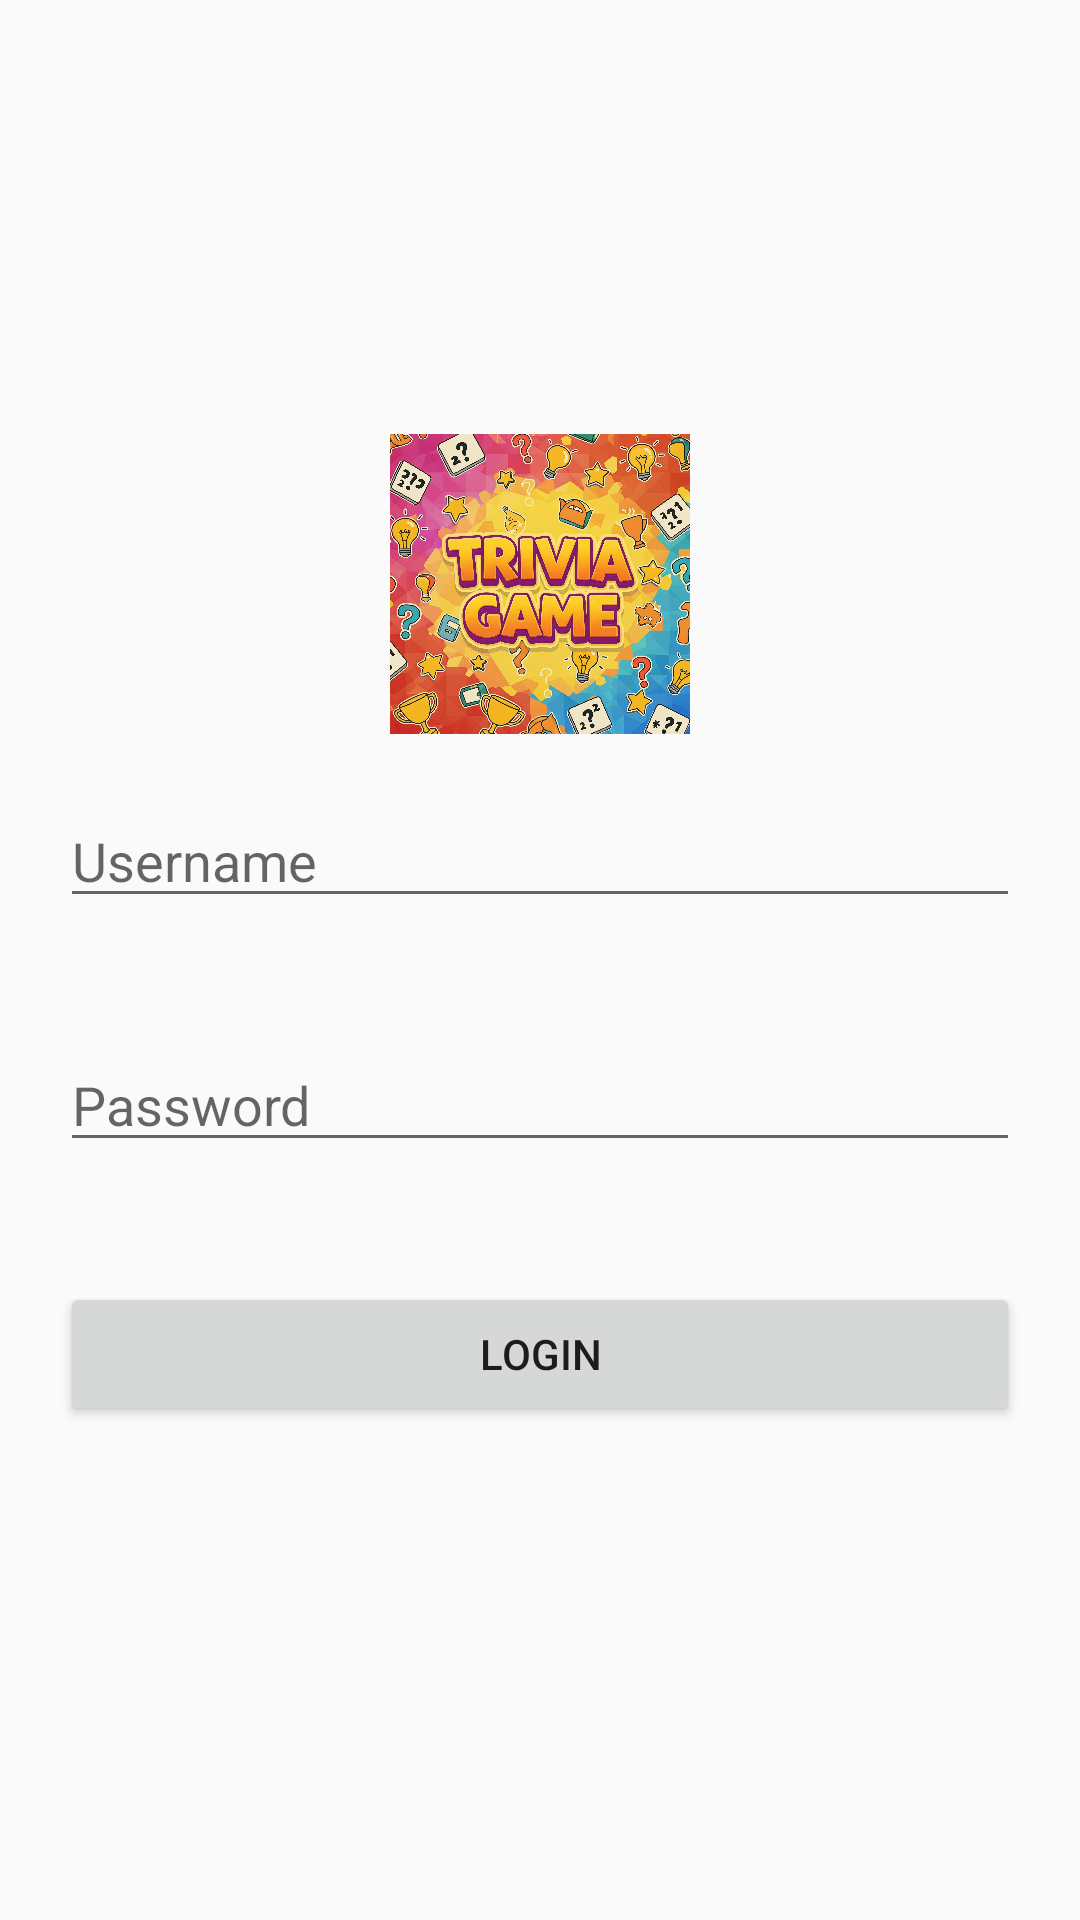

Layout XML and referenced resources for this Android screen:
<!-- AndroidManifest.xml: application theme Theme.Devp2androidapplication -->
<!-- res/layout/activity_main.xml -->
<?xml version="1.0" encoding="utf-8"?>
<androidx.constraintlayout.widget.ConstraintLayout xmlns:android="http://schemas.android.com/apk/res/android"
    xmlns:app="http://schemas.android.com/apk/res-auto"
    xmlns:tools="http://schemas.android.com/tools"
    android:id="@+id/main"
    android:layout_width="match_parent"
    android:layout_height="match_parent"
    tools:context=".LoginActivity">

    
    <LinearLayout
        android:id="@+id/loginScreen"
        android:layout_width="match_parent"
        android:layout_height="match_parent"
        android:orientation="vertical"
        android:visibility="visible"
        android:gravity="center"
        android:clickable="true"
        android:focusable="true">

        <ImageView
            android:id="@+id/TriviaGameLogo"
            android:layout_width="200dp"
            android:layout_height="100dp"
            android:src="@drawable/triviagamelogo"
            android:contentDescription="@string/triviagamelogo"
            android:layout_gravity="center" />


        <EditText
            android:id="@+id/username"
            android:layout_width="match_parent"
            android:layout_height="wrap_content"
            android:hint="Username"
            android:layout_margin="20dp" />

        <EditText
            android:id="@+id/password"
            android:layout_width="match_parent"
            android:layout_height="wrap_content"
            android:hint="Password"
            android:inputType="textPassword"
            android:layout_margin="20dp" />

        <Button
            android:id="@+id/loginButton"
            android:layout_width="match_parent"
            android:layout_height="wrap_content"
            android:text="LOGIN"
            android:layout_margin="20dp" />
    </LinearLayout>




    


</androidx.constraintlayout.widget.ConstraintLayout>
<!-- resources referenced by this layout -->
<resources>
  <!-- drawable triviagamelogo: png bitmap (drawable, 684480 bytes) -->
  <string name="triviagamelogo">TriviaGameLogo</string>
  <style name="Theme.Devp2androidapplication" parent="Base.Theme.Devp2androidapplication" />
  <style name="Base.Theme.Devp2androidapplication" parent="Theme.AppCompat.Light.NoActionBar">
          
          <item name="colorPrimary">@color/white</item>
          <item name="colorSecondary">@color/black</item>
      </style>
  <color name="white">#FFFFFFFF</color>
  <color name="black">#FF000000</color>
</resources>
